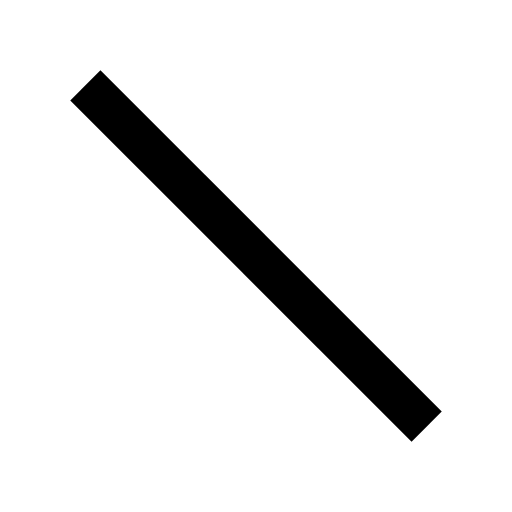
t = 0.00 s
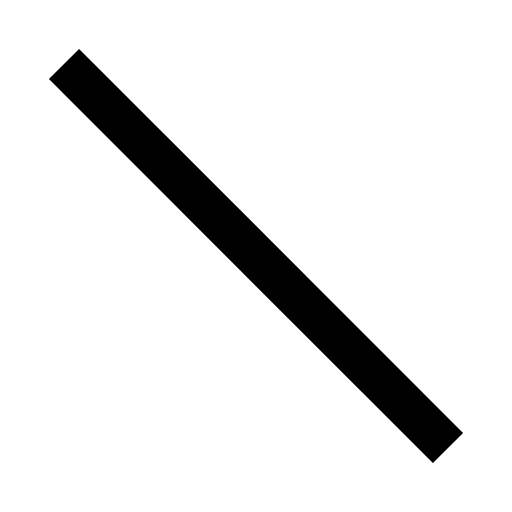
t = 0.25 s
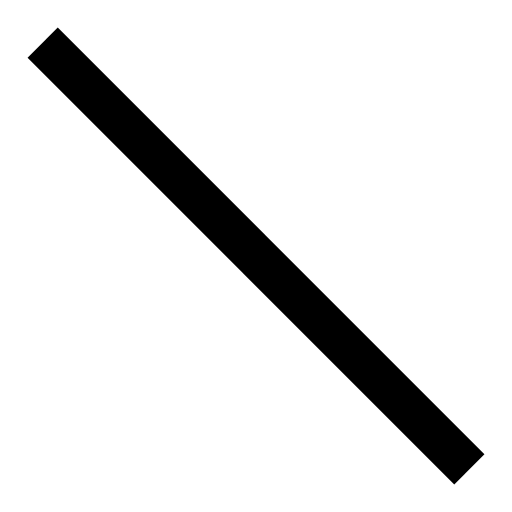
t = 0.50 s
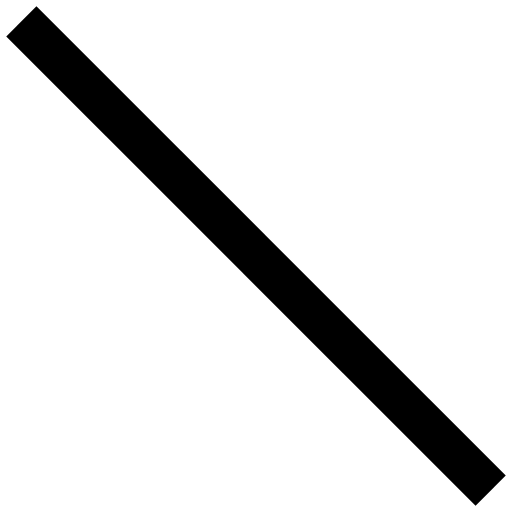
t = 0.75 s
t = 1.00 s: frame unchanged from t = 0.00 s, image omitted

The animated SVG that drew these frames (rendered in a browser with its animation timeline set to each time). Animation: 1 SMIL element (animate=1); one cycle of 1.00 s.

<svg xmlns="http://www.w3.org/2000/svg" viewBox="0 0 24 24" fill="none" stroke="currentColor" stroke-width="2">
  <path d="M4 4L20 20"><animate attributeName="d" to="M0 0L24 24" dur="1s"/></path>
</svg>
